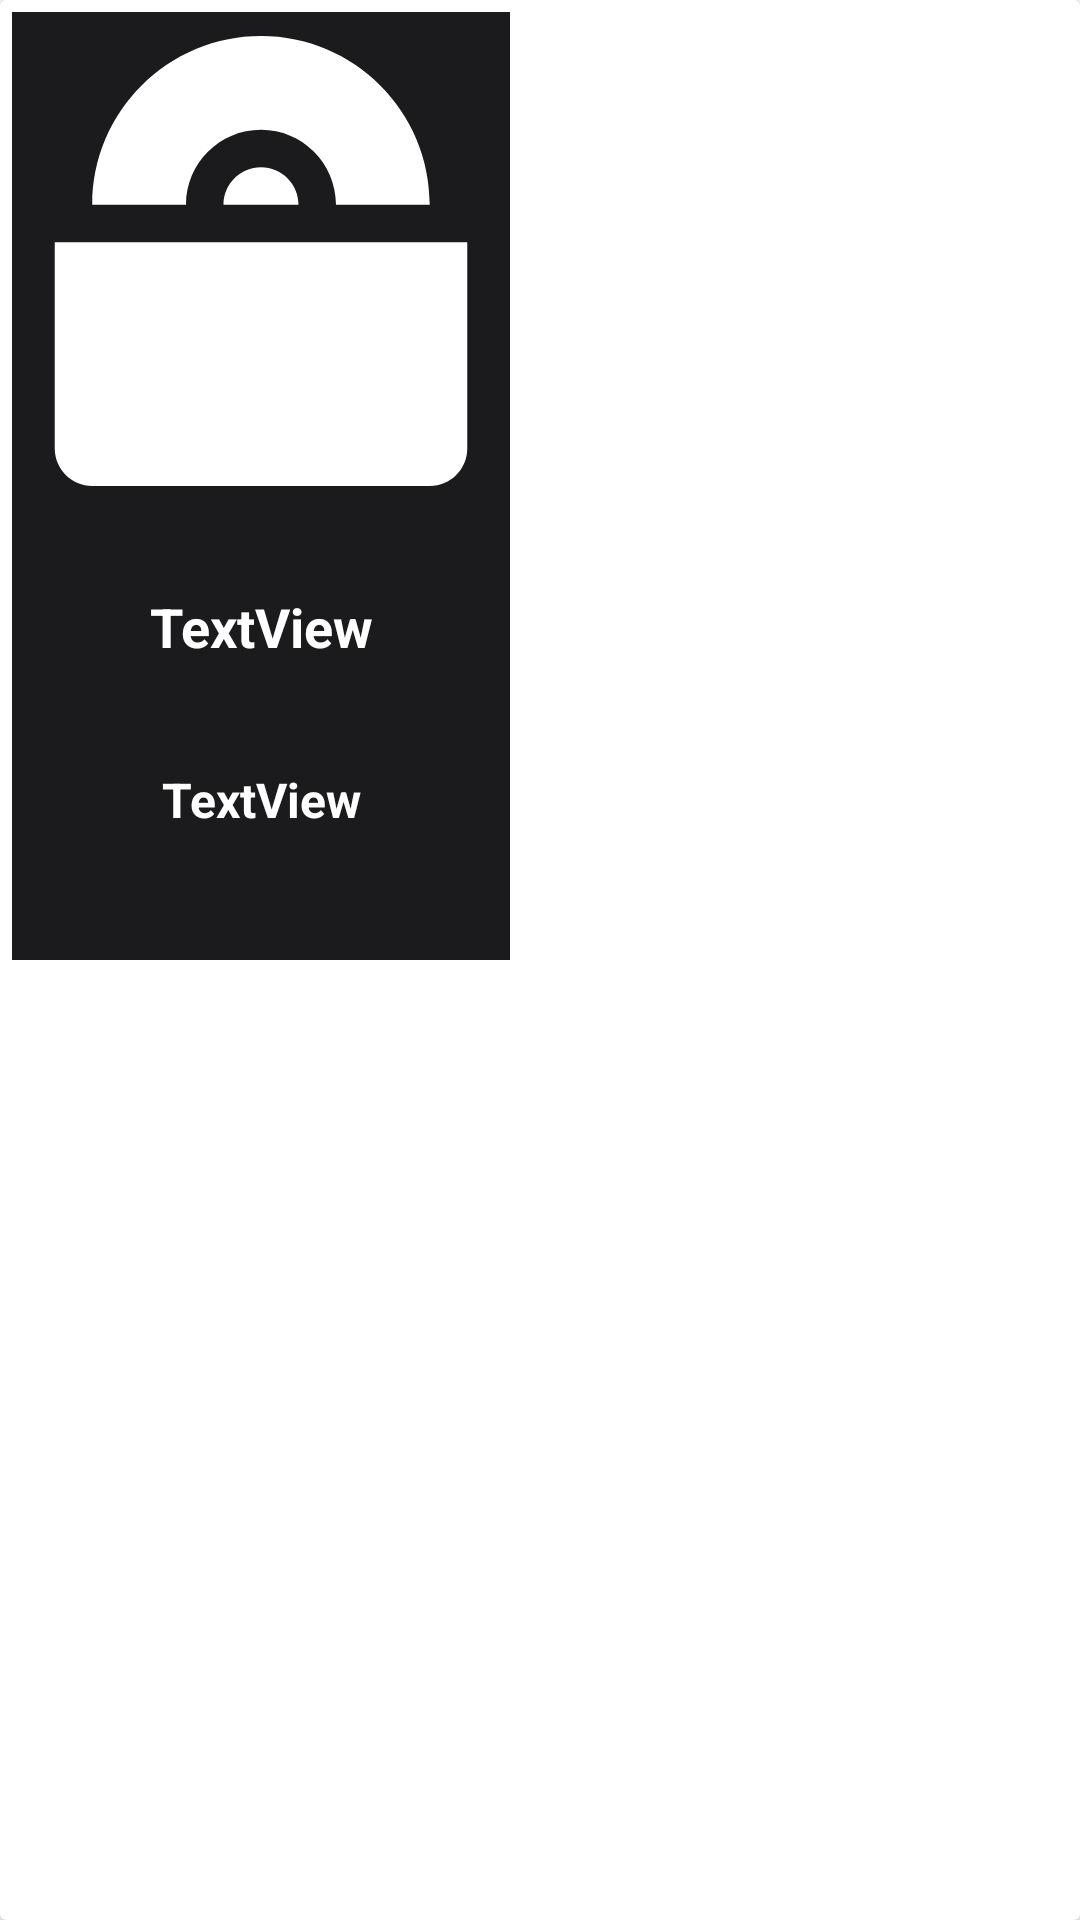

Reconstruct the res/layout file that produces this screen, plus the resources it refers to.
<!-- AndroidManifest.xml: application theme Theme.Serenity -->
<!-- res/layout/album_item.xml -->
<?xml version="1.0" encoding="utf-8"?>
<androidx.cardview.widget.CardView xmlns:android="http://schemas.android.com/apk/res/android"
    xmlns:app="http://schemas.android.com/apk/res-auto"
    android:layout_width="wrap_content"
    android:layout_height="wrap_content">

    <androidx.constraintlayout.widget.ConstraintLayout
        android:layout_width="wrap_content"
        android:layout_height="wrap_content"
        android:layout_margin="4dp"
        android:background="@color/primary_light"
        android:padding="8dp">

        <ImageView
            android:id="@+id/album_art_rv"
            android:layout_width="150dp"
            android:layout_height="150dp"
            android:contentDescription="@string/image"
            app:layout_constraintBottom_toTopOf="@+id/guideline8"
            app:layout_constraintEnd_toEndOf="parent"
            app:layout_constraintHorizontal_bias="0.5"
            app:layout_constraintStart_toStartOf="parent"
            app:layout_constraintTop_toTopOf="parent"
            app:srcCompat="@drawable/ic_album" />

        <TextView
            android:id="@+id/album_name"
            android:layout_width="0dp"
            android:layout_height="wrap_content"
            android:layout_marginStart="8dp"
            android:layout_marginTop="16dp"
            android:layout_marginEnd="8dp"
            android:layout_marginBottom="8dp"
            android:ellipsize="end"
            android:maxLines="2"
            android:text="TextView"
            android:textAlignment="center"
            android:textSize="18sp"
            android:textStyle="bold"
            app:layout_constraintBottom_toTopOf="@+id/album_artist"
            app:layout_constraintEnd_toEndOf="parent"
            app:layout_constraintHorizontal_bias="0.5"
            app:layout_constraintStart_toStartOf="parent"
            app:layout_constraintTop_toBottomOf="@+id/album_art_rv" />

        <TextView
            android:id="@+id/album_artist"
            android:layout_width="0dp"
            android:layout_height="wrap_content"
            android:layout_marginTop="8dp"
            android:layout_marginBottom="16dp"
            android:ellipsize="end"
            android:maxLines="2"
            android:text="TextView"
            android:textAlignment="center"
            android:textSize="16sp"
            android:textStyle="bold"
            app:layout_constraintBottom_toBottomOf="parent"
            app:layout_constraintEnd_toEndOf="parent"
            app:layout_constraintHorizontal_bias="0.5"
            app:layout_constraintStart_toStartOf="parent"
            app:layout_constraintTop_toBottomOf="@+id/album_name" />

        <androidx.constraintlayout.widget.Guideline
            android:id="@+id/guideline8"
            android:layout_width="wrap_content"
            android:layout_height="wrap_content"
            android:orientation="horizontal"
            app:layout_constraintGuide_percent="0.50" />

    </androidx.constraintlayout.widget.ConstraintLayout>
</androidx.cardview.widget.CardView>
<!-- resources referenced by this layout -->
<resources>
  <color name="primary_light">#1B1A1C</color>
  <!-- drawable ic_album (drawable) -->
  <vector xmlns:android="http://schemas.android.com/apk/res/android"
      android:width="24dp"
      android:height="24dp"
      android:viewportWidth="24"
      android:viewportHeight="24">
    <path
        android:pathData="M12,0C16.9706,0 21,4.0294 21,9H16C16,6.7909 14.2091,5 12,5C9.7909,5 8,6.7909 8,9H3C3,4.0294 7.0294,0 12,0ZM14,9C14,7.8954 13.1046,7 12,7C10.8954,7 10,7.8954 10,9H14Z"
        android:fillColor="#ffffff"
        android:fillType="evenOdd"/>
    <path
        android:pathData="M1,11H23V22C23,23.1046 22.1046,24 21,24H3C1.8954,24 1,23.1046 1,22V11Z"
        android:fillColor="#ffffff"/>
  </vector>
  <string name="image">image</string>
  <style name="Theme.Serenity" parent="Theme.MaterialComponents.DayNight.NoActionBar">
          
          <item name="colorPrimary">@color/primary_light</item>
          <item name="colorPrimaryVariant">@color/primary_dark</item>
          <item name="colorOnPrimary">@color/white</item>
          
          <item name="colorSecondary">@color/teal_200</item>
          <item name="colorSecondaryVariant">@color/teal_700</item>
          <item name="colorOnSecondary">@color/black</item>
          
          <item name="android:statusBarColor" tools:targetApi="l">?attr/colorPrimaryVariant</item>
          
          <item name="android:textColor">@color/white</item>
      </style>
  <color name="primary_dark">#151515</color>
  <color name="white">#FFFFFF</color>
  <color name="teal_200">#FF03DAC5</color>
  <color name="teal_700">#FF018786</color>
  <color name="black">#FF000000</color>
</resources>
